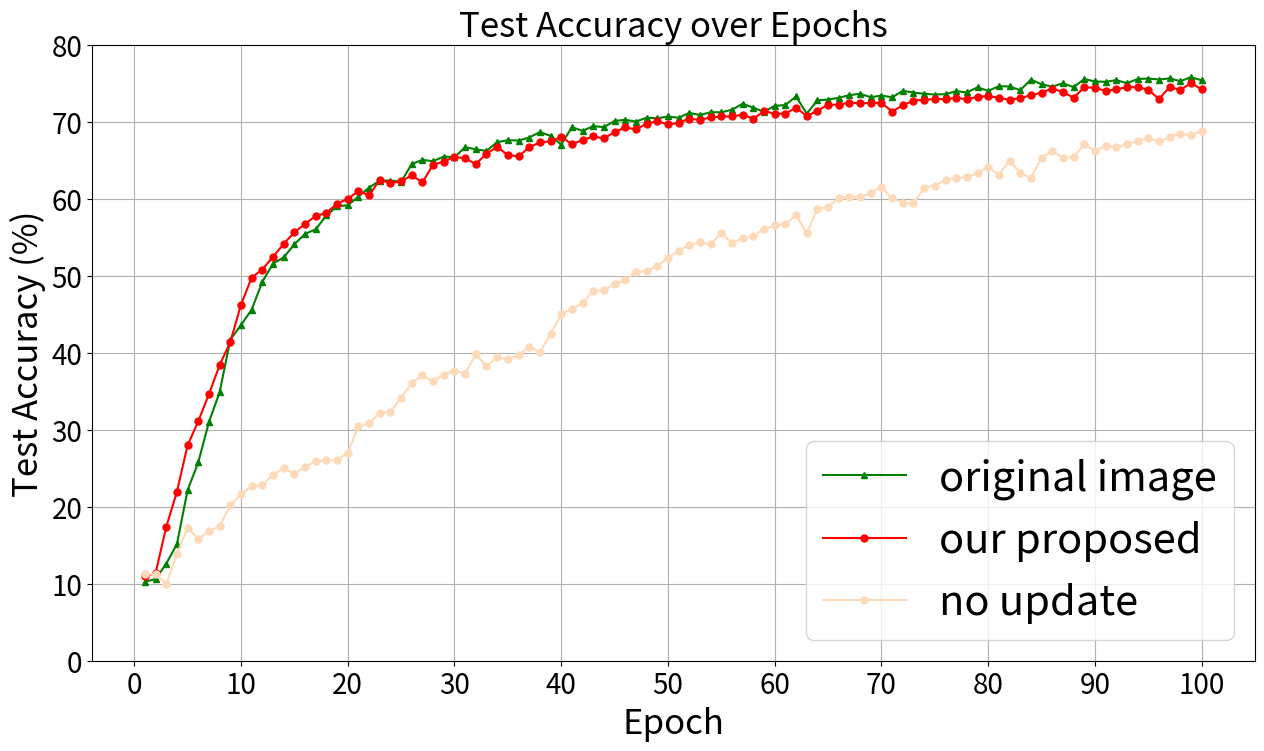

Source code (Python):
no_update = ['11.26', '11.23', '10.00', '13.81', '17.28', '15.81', '16.82', '17.46', '20.18', '21.63', '22.65', '22.77', '24.17', '24.98', '24.29', '25.18', '25.89', '26.05', '26.06', '27.00', '30.44', '30.84', '32.16', '32.32', '34.13', '36.07', '37.06', '36.30', '37.17', '37.65', '37.29', '39.80', '38.24', '39.42', '39.15', '39.69', '40.76', '40.09', '42.37', '44.97', '45.67', '46.41', '48.06', '48.09', '48.93', '49.40', '50.54', '50.56', '51.29', '52.31', '53.24', '54.00', '54.35', '54.08', '55.55', '54.25', '54.88', '55.14', '56.09', '56.55', '56.72', '57.87', '55.51', '58.72', '58.87', '60.12', '60.24', '60.18', '60.78', '61.55', '60.03', '59.48', '59.41', '61.43', '61.71', '62.46', '62.68', '62.82', '63.32', '64.16', '63.09', '64.96', '63.34', '62.70', '65.29', '66.18', '65.31', '65.44', '67.10', '66.22', '66.86', '66.68', '67.10', '67.52', '67.88', '67.44', '68.00', '68.47', '68.23', '68.82']
original_image = ['10.25', '10.61', '12.60', '15.14', '22.15', '25.76', '31.00', '34.85', '41.69', '43.59', '45.59', '49.21', '51.58', '52.38', '54.07', '55.44', '56.02', '57.83', '59.01', '59.15', '60.26', '61.45', '62.34', '62.36', '62.19', '64.51', '65.04', '64.87', '65.48', '65.38', '66.69', '66.42', '66.21', '67.35', '67.60', '67.56', '67.95', '68.65', '68.17', '67.04', '69.29', '68.81', '69.43', '69.30', '70.10', '70.25', '70.02', '70.52', '70.44', '70.68', '70.51', '71.15', '70.87', '71.24', '71.22', '71.57', '72.33', '71.82', '71.29', '72.07', '72.16', '73.29', '71.04', '72.79', '72.87', '73.11', '73.45', '73.63', '73.18', '73.40', '73.17', '74.02', '73.78', '73.63', '73.53', '73.58', '73.97', '73.80', '74.46', '74.01', '74.61', '74.58', '74.09', '75.47', '74.86', '74.56', '75.00', '74.49', '75.54', '75.23', '75.18', '75.40', '75.00', '75.55', '75.61', '75.48', '75.63', '75.26', '75.79', '75.37']
our_proposed = ['10.97', '11.39', '17.36', '21.94', '27.98', '31.09', '34.61', '38.39', '41.38', '46.22', '49.76', '50.80', '52.46', '54.12', '55.64', '56.72', '57.75', '58.16', '59.35', '59.98', '60.98', '60.45', '62.43', '62.04', '62.24', '63.04', '62.11', '64.44', '64.80', '65.45', '65.24', '64.50', '65.85', '66.73', '65.67', '65.50', '66.67', '67.32', '67.45', '68.04', '67.08', '67.61', '68.09', '67.83', '68.66', '69.26', '69.00', '69.76', '70.06', '69.64', '69.85', '70.40', '70.23', '70.56', '70.69', '70.68', '70.93', '70.37', '71.38', '71.03', '71.06', '71.81', '70.75', '71.40', '72.23', '72.20', '72.49', '72.38', '72.44', '72.45', '71.32', '72.12', '72.75', '72.84', '72.95', '72.92', '73.11', '72.90', '73.24', '73.33', '73.12', '72.83', '73.08', '73.43', '73.78', '74.31', '73.85', '73.12', '74.46', '74.44', '73.98', '74.24', '74.47', '74.49', '74.16', '72.95', '74.52', '74.12', '75.03', '74.19']
local_train = ['12.22', '9.58', '32.74', '43.16', '37.05', '50.96', '56.51', '55.55', '53.31', '60.51', '59.22', '64.00', '67.30', '66.68', '66.67', '70.83', '68.85', '71.95', '72.20', '71.75', '74.01', '71.21', '68.26', '73.47', '74.75', '72.77', '74.84', '74.58', '19.07', '75.74', '75.14', '74.10', '74.61', '72.51', '72.33', '75.66', '69.20', '74.86', '10.00', '19.42', '27.33', '34.72', '35.74', '35.21', '36.91', '32.78', '19.67', '27.42', '20.70', '17.46', '17.81', '18.32', '10.00', '24.15', '17.75', '26.32', '26.99', '32.84', '27.35', '26.06', '17.96', '35.68', '20.06', '18.64', '35.36', '27.05', '27.50', '26.97', '35.59', '30.74', '26.80', '27.65', '10.00', '10.02', '17.73', '18.21', '30.61', '27.89', '10.00', '19.23', '27.25', '18.10', '29.76', '18.20', '26.78', '27.08', '18.29', '18.51', '18.48', '19.25', '34.80', '10.00', '19.17', '18.48', '27.05', '27.59', '18.81', '21.76', '18.69', '10.00']
encrypted_image = ['9.81', '10.12', '9.92', '9.98', '9.76', '9.73', '10.19', '10.01', '10.00', '10.58', '10.21', '10.44', '10.28', '10.46', '9.91', '10.11', '10.04', '10.06', '10.74', '10.59', '10.21', '10.47', '10.73', '10.26', '10.88', '9.93', '9.97', '10.29', '10.61', '9.45', '10.05', '10.64', '10.46', '10.36', '10.66', '10.48', '10.59', '10.75', '10.73', '10.79', '10.74', '10.88', '10.68', '10.48', '10.94', '11.16', '10.56', '10.91', '10.27', '10.48', '10.58', '10.79', '10.47', '11.11', '10.42', '10.66', '10.40', '10.65', '10.36', '11.32', '10.75', '10.79', '11.14', '10.45', '10.89', '11.18', '10.67', '10.65', '11.03', '10.71', '11.58', '10.95', '10.79', '11.48', '10.62', '10.46', '10.67', '10.95', '10.97', '10.89', '11.27', '10.56', '10.63', '10.46', '10.94', '10.46', '10.21', '10.78', '10.97', '11.37', '10.81', '10.79', '10.98', '10.46', '10.49', '10.23', '10.88', '10.62', '10.42', '10.70']

import matplotlib.pyplot as plt
import numpy as np

epochs = np.arange(1, 101)

# Convert the strings to floats for plotting
original_image = list(map(float, original_image))
encrypted_image = list(map(float, encrypted_image))
our_proposed = list(map(float, our_proposed))
local_train = list(map(float, local_train))
no_update = list(map(float, no_update))

# Plotting the data
plt.figure(figsize=(15, 8))
plt.plot(epochs, original_image, 'g-^', label='original image', markersize=5)
# plt.plot(epochs, encrypted_image, 'y-^', label='encrypted image', markersize=5)
plt.plot(epochs, our_proposed, 'r-o', label='our proposed', markersize=5)
# plt.plot(epochs, local_train, 'b-s', label='local train', markersize=5)
plt.plot(epochs, no_update, 'o-', color='peachpuff', label='no update', markersize=5)

# Adding labels and title
plt.xlabel('Epoch', fontsize=25)
plt.ylabel('Test Accuracy (%)', fontsize=25)
plt.title('Test Accuracy over Epochs', fontsize=25)

# Adding a grid
plt.grid(True)

# Setting y-axis limit
plt.ylim(0, 80)

# Adding ticks for better readability
plt.xticks(np.arange(0, 101, 10), fontsize=20)
plt.yticks(np.arange(0, 81, 10), fontsize=20)

# Adding a legend
plt.legend(fontsize=30)

# Display the plot
plt.savefig("Test_Accuracy_over_Epochs.pdf")